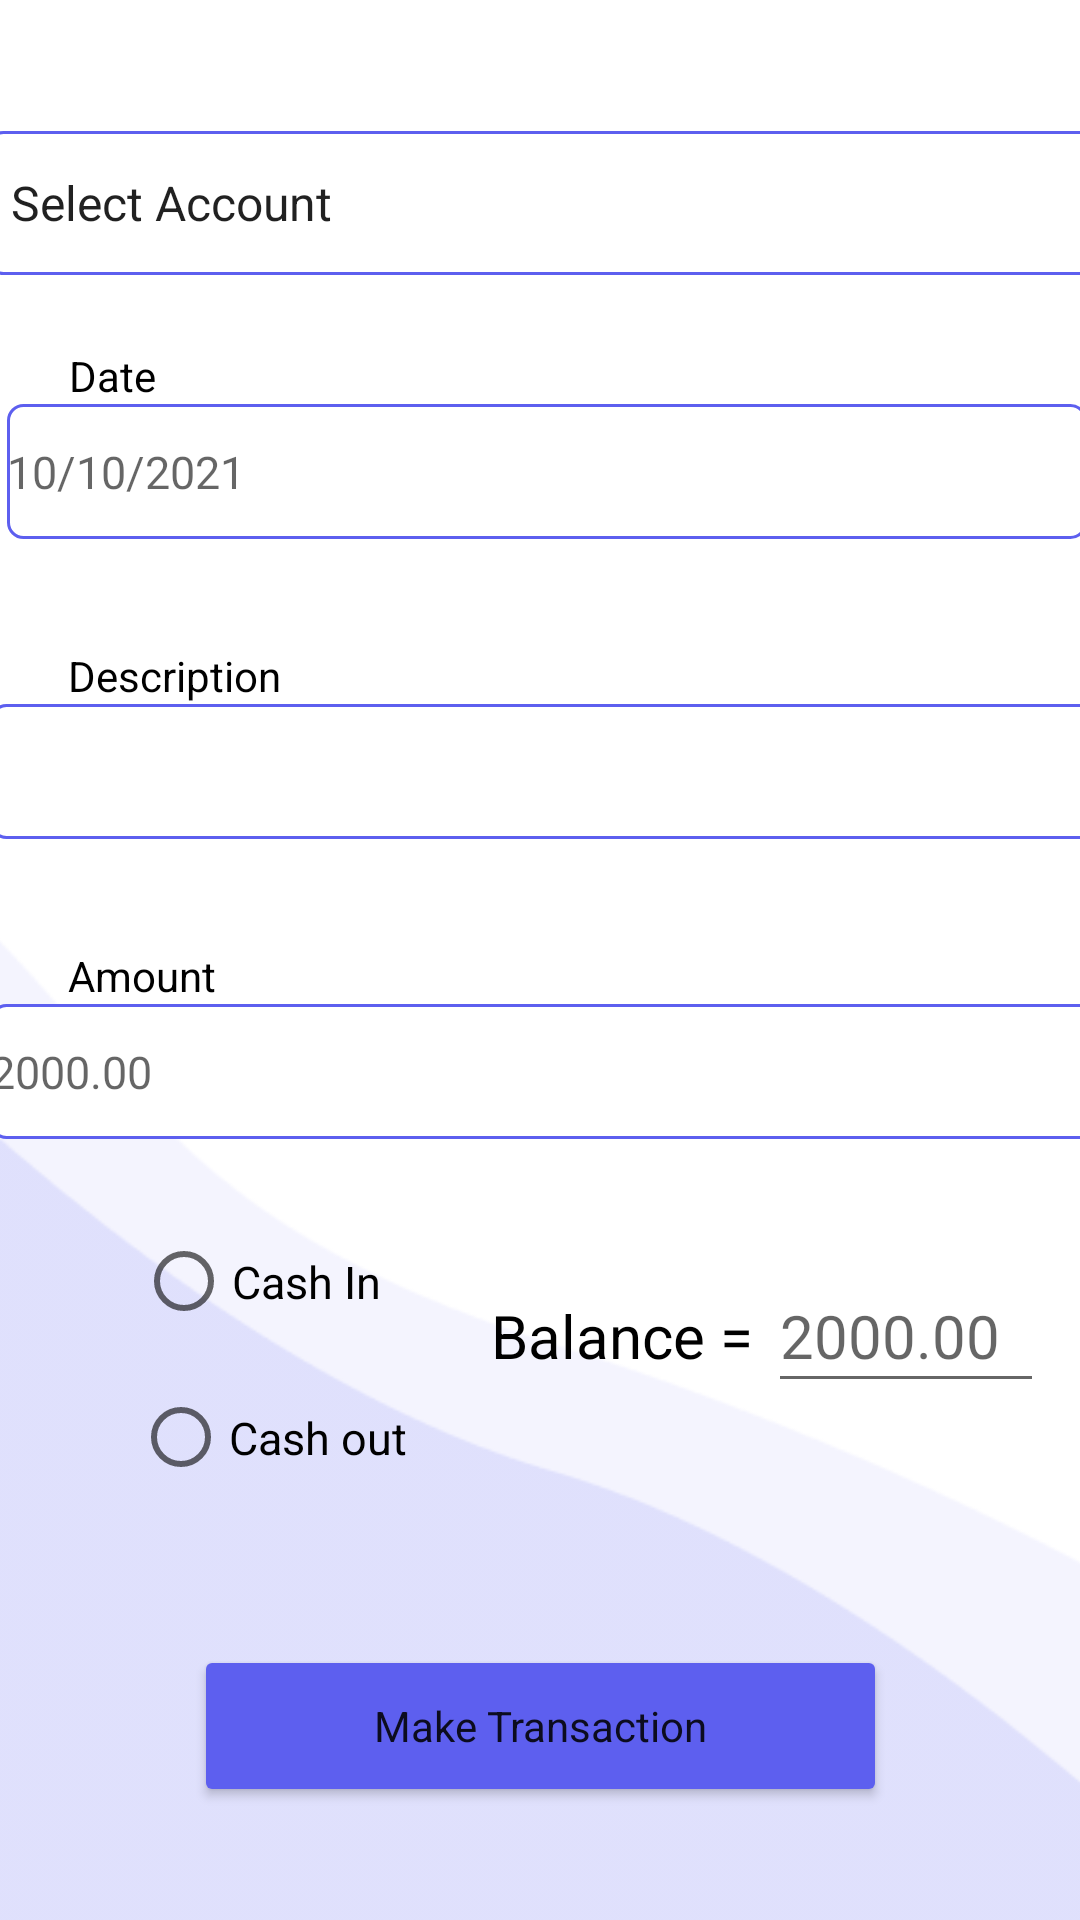

Layout XML and referenced resources for this Android screen:
<!-- AndroidManifest.xml: application theme Theme.SchoolManagment -->
<!-- res/layout/activity_transaction.xml -->
<?xml version="1.0" encoding="utf-8"?>
<androidx.constraintlayout.widget.ConstraintLayout xmlns:android="http://schemas.android.com/apk/res/android"
    xmlns:app="http://schemas.android.com/apk/res-auto"
    xmlns:tools="http://schemas.android.com/tools"
    android:layout_width="match_parent"
    android:layout_height="match_parent"
    tools:context=".Transaction">


    <Spinner
        android:id="@+id/spinner2"
        android:layout_width="370dp"
        android:layout_height="48dp"
        android:background="@drawable/shape"
        android:entries="@array/accountNum"
        android:minHeight="48dp"
        app:cornerRadius="30dp"
        app:layout_constraintBottom_toBottomOf="parent"
        app:layout_constraintEnd_toEndOf="parent"
        app:layout_constraintHorizontal_bias="0.49"
        app:layout_constraintStart_toStartOf="parent"
        app:layout_constraintTop_toTopOf="parent"
        app:layout_constraintVertical_bias="0.074"
        tools:ignore="SpeakableTextPresentCheck" />

    <ImageView
        android:id="@+id/imageView30"
        android:layout_width="409dp"
        android:layout_height="360dp"
        android:scaleType="fitXY"
        app:layout_constraintBottom_toBottomOf="parent"
        app:layout_constraintEnd_toEndOf="parent"
        app:layout_constraintHorizontal_bias="1.0"
        app:layout_constraintStart_toStartOf="parent"
        app:srcCompat="@drawable/reccadd" />

    <ImageView
        android:id="@+id/imageView31"
        android:layout_width="411dp"
        android:layout_height="322dp"
        android:scaleType="fitXY"
        app:layout_constraintBottom_toBottomOf="parent"
        app:layout_constraintEnd_toEndOf="parent"
        app:layout_constraintHorizontal_bias="1.0"
        app:layout_constraintStart_toStartOf="parent"
        app:layout_constraintTop_toTopOf="@+id/imageView30"
        app:layout_constraintVertical_bias="1.0"
        app:srcCompat="@drawable/reccc" />

    <TextView
        android:id="@+id/tDate"
        android:layout_width="wrap_content"
        android:layout_height="wrap_content"
        android:layout_marginStart="5dp"
        android:layout_marginTop="24dp"
        android:text="Date"
        android:textColor="@color/black"
        app:layout_constraintEnd_toEndOf="parent"
        app:layout_constraintHorizontal_bias="0.055"
        app:layout_constraintStart_toStartOf="parent"
        app:layout_constraintTop_toBottomOf="@+id/spinner2" />

    <EditText
        android:id="@+id/sDate"
        android:layout_width="wrap_content"
        android:layout_height="45dp"
        android:layout_marginStart="5dp"
        android:width="370dp"
        android:height="70dp"
        android:background="@drawable/shape"
        android:ems="10"
        android:hint="@string/dateHint"
        android:inputType="date"
        android:textSize="15dp"
        app:layout_constraintEnd_toEndOf="parent"
        app:layout_constraintHorizontal_bias="0.583"
        app:layout_constraintStart_toStartOf="parent"
        app:layout_constraintTop_toBottomOf="@+id/tDate" />

    <TextView
        android:id="@+id/des"
        android:layout_width="wrap_content"
        android:layout_height="wrap_content"
        android:layout_marginStart="5dp"
        android:layout_marginTop="36dp"
        android:text="Description"
        android:textColor="@color/black"
        app:layout_constraintEnd_toEndOf="parent"
        app:layout_constraintHorizontal_bias="0.062"
        app:layout_constraintStart_toStartOf="parent"
        app:layout_constraintTop_toBottomOf="@+id/sDate" />

    <EditText
        android:id="@+id/tDes"
        android:layout_width="370dp"
        android:layout_height="45dp"
        android:layout_marginStart="5dp"
        android:background="@drawable/shape"
        android:ems="10"
        android:inputType="textPersonName"
        android:textSize="15dp"
        app:layout_constraintEnd_toEndOf="parent"
        app:layout_constraintHorizontal_bias="0.583"
        app:layout_constraintStart_toStartOf="parent"
        app:layout_constraintTop_toBottomOf="@+id/des" />

    <TextView
        android:id="@+id/amount"
        android:layout_width="wrap_content"
        android:layout_height="wrap_content"
        android:layout_marginStart="5dp"
        android:layout_marginTop="36dp"
        android:text="@string/feeAmount"
        android:textColor="@color/black"
        app:layout_constraintEnd_toEndOf="parent"
        app:layout_constraintHorizontal_bias="0.058"
        app:layout_constraintStart_toStartOf="parent"
        app:layout_constraintTop_toBottomOf="@+id/tDes" />

    <EditText
        android:id="@+id/sAmount"
        android:layout_width="370dp"
        android:layout_height="45dp"
        android:layout_marginStart="5dp"
        android:background="@drawable/shape"
        android:ems="10"
        android:hint="@string/amountHint"
        android:inputType="textPersonName"
        android:textSize="15dp"
        app:layout_constraintEnd_toEndOf="parent"
        app:layout_constraintHorizontal_bias="0.583"
        app:layout_constraintStart_toStartOf="parent"
        app:layout_constraintTop_toBottomOf="@+id/amount" />

    <TextView
        android:id="@+id/balance"
        android:layout_width="wrap_content"
        android:layout_height="wrap_content"
        android:layout_marginTop="52dp"
        android:layout_marginEnd="104dp"
        android:text="Balance = "
        android:textColor="@color/black"
        android:textSize="20dp"
        app:layout_constraintEnd_toEndOf="parent"
        app:layout_constraintTop_toBottomOf="@+id/sAmount" />

    <EditText
        android:id="@+id/bal"
        android:layout_width="92dp"
        android:layout_height="48dp"
        android:layout_marginTop="40dp"
        android:ems="10"
        android:hint="@string/amountHint"
        android:inputType="textPersonName"
        android:textSize="20dp"
        app:layout_constraintEnd_toEndOf="parent"
        app:layout_constraintHorizontal_bias="0.0"
        app:layout_constraintStart_toEndOf="@+id/balance"
        app:layout_constraintTop_toBottomOf="@+id/sAmount" />

    <RadioGroup
        android:id="@+id/radioGroup"
        android:layout_width="180dp"
        android:layout_height="111dp"
        android:layout_marginTop="20dp"
        android:weightSum="1"
        app:layout_constraintStart_toStartOf="parent"
        app:layout_constraintTop_toBottomOf="@+id/sAmount">

        <RadioButton
            android:id="@+id/radioButton"
            android:layout_width="wrap_content"
            android:layout_height="55dp"
            android:layout_gravity="center_horizontal"
            android:checked="false"
            android:text="Cash In  "
            android:textSize="15dp" />

        <RadioButton
            android:id="@+id/radioButton2"
            android:layout_width="wrap_content"
            android:layout_height="wrap_content"
            android:layout_gravity="center_horizontal"
            android:layout_weight="0.13"
            android:checked="false"
            android:text="Cash out"
            android:textSize="15dp" />
    </RadioGroup>

    <Button
        android:id="@+id/submitbtn"
        android:layout_width="231dp"
        android:layout_height="54dp"
        android:fontFamily="sans-serif"
        android:text="Make Transaction"
        android:textAllCaps="false"
        app:backgroundTint="#5D5FEF"
        app:cornerRadius="10dp"
        app:layout_constraintBottom_toBottomOf="parent"
        app:layout_constraintEnd_toEndOf="parent"
        app:layout_constraintStart_toStartOf="parent"
        app:layout_constraintTop_toBottomOf="@+id/radioGroup" />

</androidx.constraintlayout.widget.ConstraintLayout>
<!-- resources referenced by this layout -->
<resources>
  <array name="accountNum">
          <item>Select Account</item>
          <item>MH87459663</item>
          <item>GF78412596</item>
      </array>
  <!-- drawable reccadd: png bitmap (drawable, 3755 bytes) -->
  <!-- drawable reccc: png bitmap (drawable-v24, 3846 bytes) -->
  <!-- drawable shape (drawable) -->
  <?xml version="1.0" encoding="utf-8"?>
  <shape xmlns:android="http://schemas.android.com/apk/res/android">
  
      
      <solid android:color="#ffffff" />
  
      
      <stroke android:width="1dp" android:color="#5D5FEF" />
  
      
      <corners android:radius="5dp" />
  </shape>
  <string name="amountHint">  2000.00</string>
  <string name="dateHint">10/10/2021</string>
  <string name="feeAmount">Amount</string>
  <style name="Theme.SchoolManagment" parent="Theme.MaterialComponents.DayNight.NoActionBar">
          
          <item name="colorPrimary">@color/purple_500</item>
          <item name="colorPrimaryVariant">@color/purple_700</item>
          <item name="colorOnPrimary">@color/white</item>
          
          <item name="colorSecondary">@color/teal_200</item>
          <item name="colorSecondaryVariant">@color/teal_700</item>
          <item name="colorOnSecondary">@color/black</item>
          
          <item name="android:statusBarColor" tools:targetApi="l">?attr/colorPrimaryVariant</item>
          
      </style>
  <!-- not gathered from this repository: default colours our renderer supplied (Android Studio template values) -->
  <color name="purple_500">#FF6200EE</color>
  <color name="purple_700">#FF3700B3</color>
  <color name="teal_200">#FF03DAC5</color>
  <color name="teal_700">#FF018786</color>
  <color name="black">#FF000000</color>
  <color name="white">#FFFFFFFF</color>
</resources>
